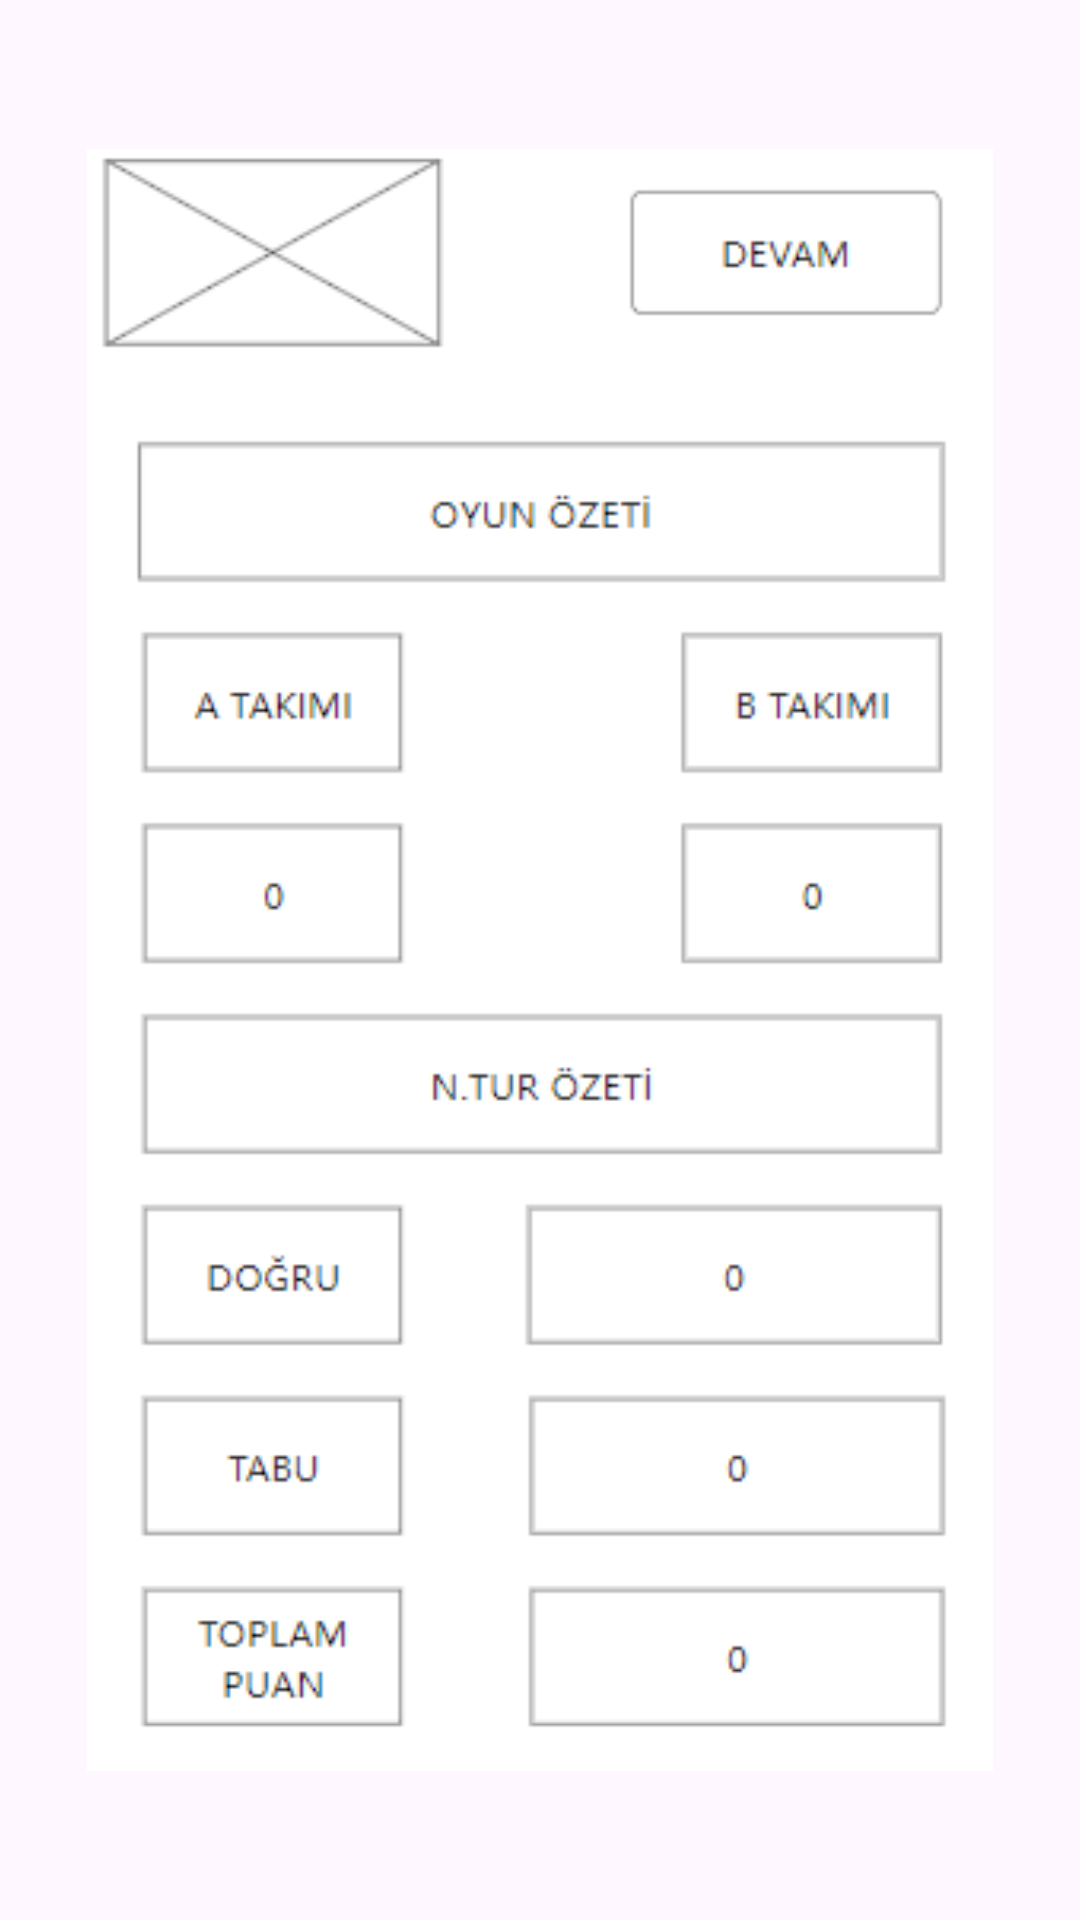

Layout XML and referenced resources for this Android screen:
<!-- AndroidManifest.xml: application theme Theme.Tabuoyunu -->
<!-- res/layout/activity_sonuc.xml -->
<?xml version="1.0" encoding="utf-8"?>
<androidx.constraintlayout.widget.ConstraintLayout xmlns:android="http://schemas.android.com/apk/res/android"
    xmlns:app="http://schemas.android.com/apk/res-auto"
    xmlns:tools="http://schemas.android.com/tools"
    android:id="@+id/main"
    android:layout_width="match_parent"
    android:layout_height="match_parent"
    tools:context=".SonucActivity">


    <ImageView
        android:id="@+id/imageView4"
        android:layout_width="0dp"
        android:layout_height="0dp"
        android:layout_marginStart="29dp"
        android:layout_marginEnd="29dp"
        app:layout_constraintBottom_toBottomOf="parent"
        app:layout_constraintEnd_toEndOf="parent"
        app:layout_constraintStart_toStartOf="parent"
        app:layout_constraintTop_toTopOf="parent"
        app:srcCompat="@drawable/image" />
</androidx.constraintlayout.widget.ConstraintLayout>
<!-- resources referenced by this layout -->
<resources>
  <!-- drawable image: png bitmap (drawable, 10982 bytes) -->
  <style name="Theme.Tabuoyunu" parent="Base.Theme.Tabuoyunu" />
  <style name="Base.Theme.Tabuoyunu" parent="Theme.Material3.DayNight.NoActionBar">
          
          
      </style>
</resources>
